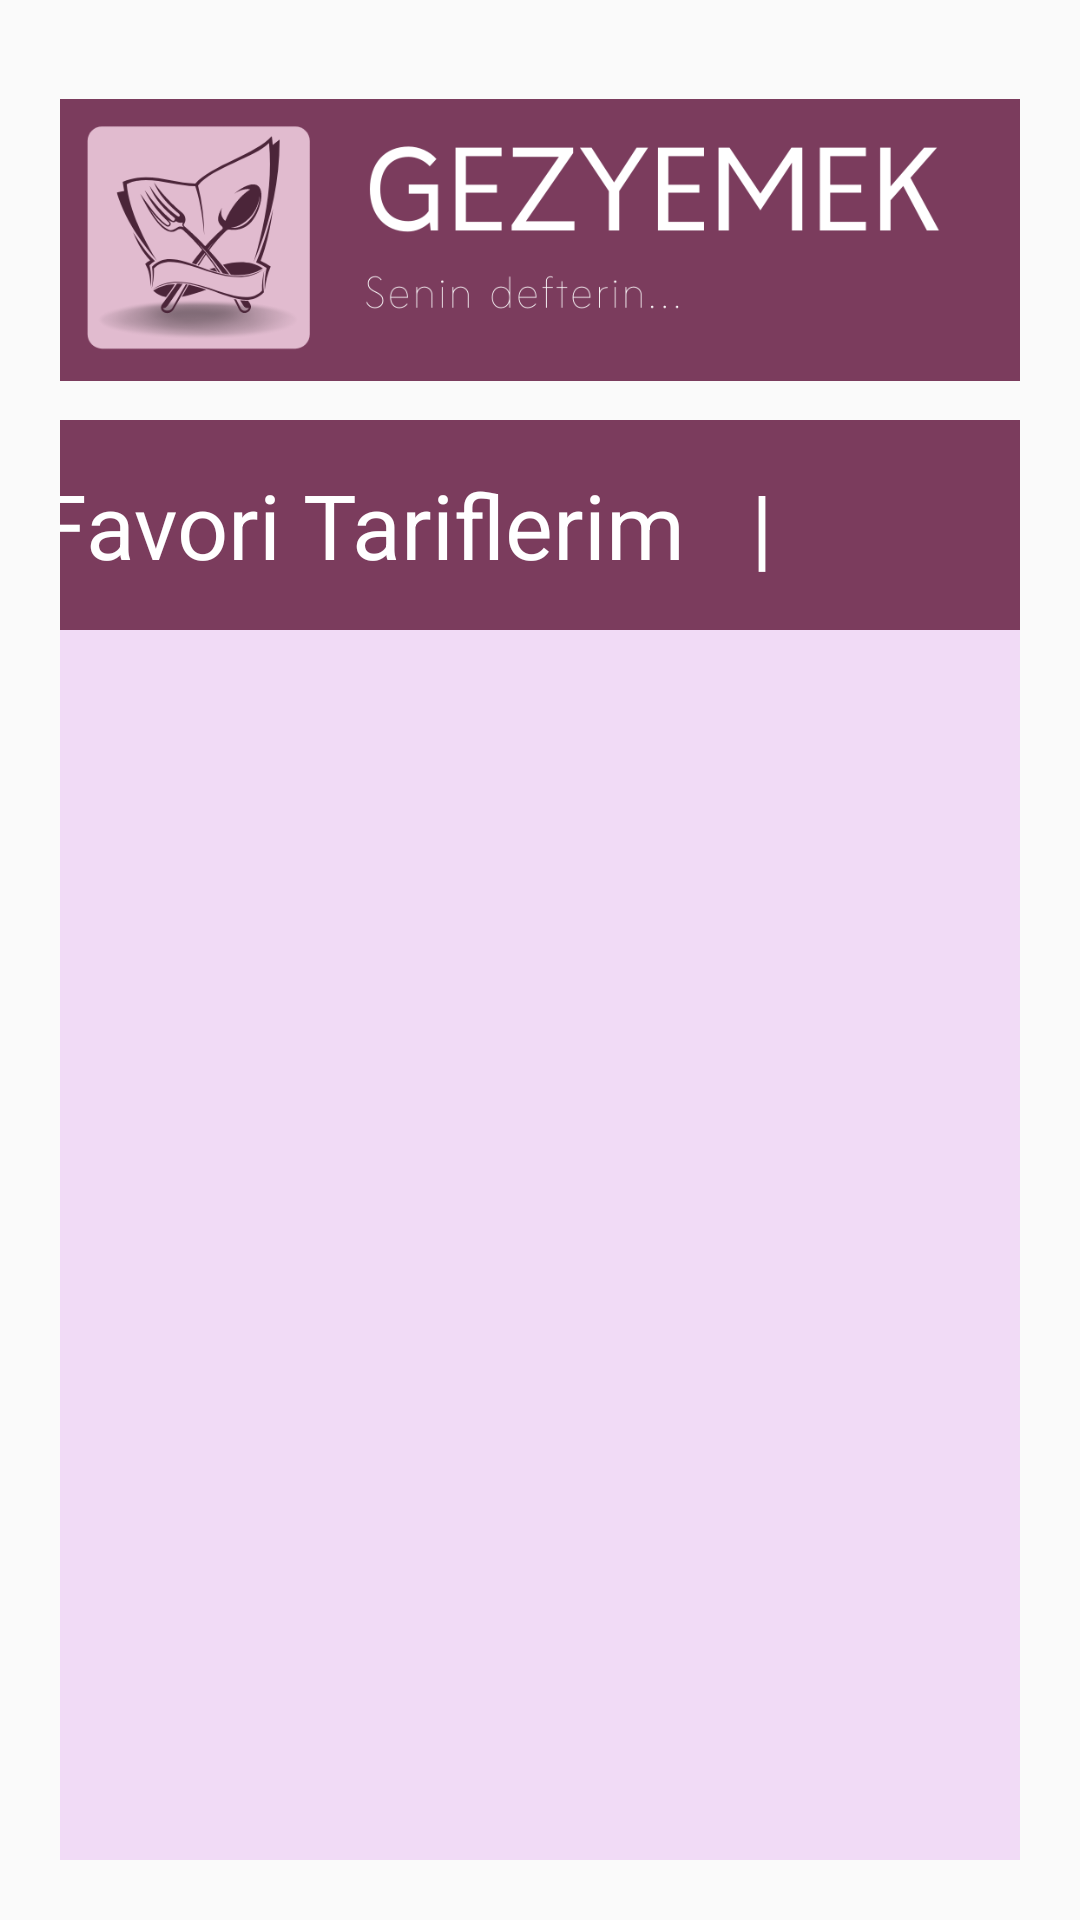

Write the Android layout XML for this screen, with the resource values it uses.
<!-- AndroidManifest.xml: application theme Theme.Deneme1 -->
<!-- res/layout/activity_fav.xml -->
<?xml version="1.0" encoding="utf-8"?>
<RelativeLayout
    xmlns:android="http://schemas.android.com/apk/res/android"
    xmlns:app="http://schemas.android.com/apk/res-auto"
    xmlns:tools="http://schemas.android.com/tools"
    android:layout_width="match_parent"
    android:layout_height="match_parent"
    android:padding="20dp"
    tools:context=".ListFav">

    <LinearLayout
        android:layout_width="match_parent"
        android:orientation="vertical"
        android:layout_height="match_parent">

        <ImageView
            android:id="@+id/imageView"
            android:layout_width="match_parent"
            android:layout_height="120dp"
            android:layout_alignParentTop="true"
            android:layout_centerHorizontal="true"
            app:srcCompat="@drawable/gezyemek" />

         <LinearLayout
            android:layout_width="match_parent"
            android:layout_height="70dp"
             android:background="#7B3C5D"
            android:gravity="center"
            android:orientation="horizontal">

            <TextView
                android:layout_width="wrap_content"
                android:layout_height="wrap_content"
                android:text="Favori Tariflerim   |"
                android:textSize="30sp"
                android:layout_marginHorizontal="15dp"
                android:textColor="@color/white">

            </TextView>

            <ImageButton
                android:id="@+id/backBtn"
                android:layout_width="50dp"
                android:layout_height="50dp"
                android:layout_margin="20dp"
                android:background="@drawable/ic_back"></ImageButton>
         </LinearLayout>




        <androidx.recyclerview.widget.RecyclerView
            android:background="#F1DBF6"
            android:layout_width="match_parent"
            android:id="@+id/recyclerView"
            android:layout_height="match_parent">
        </androidx.recyclerview.widget.RecyclerView>

    </LinearLayout>


</RelativeLayout>
<!-- resources referenced by this layout -->
<resources>
  <!-- drawable gezyemek: png bitmap (drawable, 48681 bytes) -->
  <style name="Theme.Deneme1" parent="Theme.AppCompat.Light.NoActionBar">
          
          <item name="colorPrimary">@color/purple_500</item>
          <item name="colorPrimaryVariant">@color/purple_700</item>
          <item name="colorOnPrimary">@color/white</item>
          
          <item name="colorSecondary">@color/teal_200</item>
          <item name="colorSecondaryVariant">@color/teal_700</item>
          <item name="colorOnSecondary">@color/black</item>
          
          <item name="android:statusBarColor" tools:targetApi="l">?attr/colorPrimaryVariant</item>
          
      </style>
  <!-- not gathered from this repository: default colours our renderer supplied (Android Studio template values) -->
  <color name="purple_500">#FF6200EE</color>
  <color name="purple_700">#FF3700B3</color>
  <color name="teal_200">#FF03DAC5</color>
  <color name="teal_700">#FF018786</color>
  <color name="black">#FF000000</color>
  <color name="white">#FFFFFFFF</color>
</resources>
